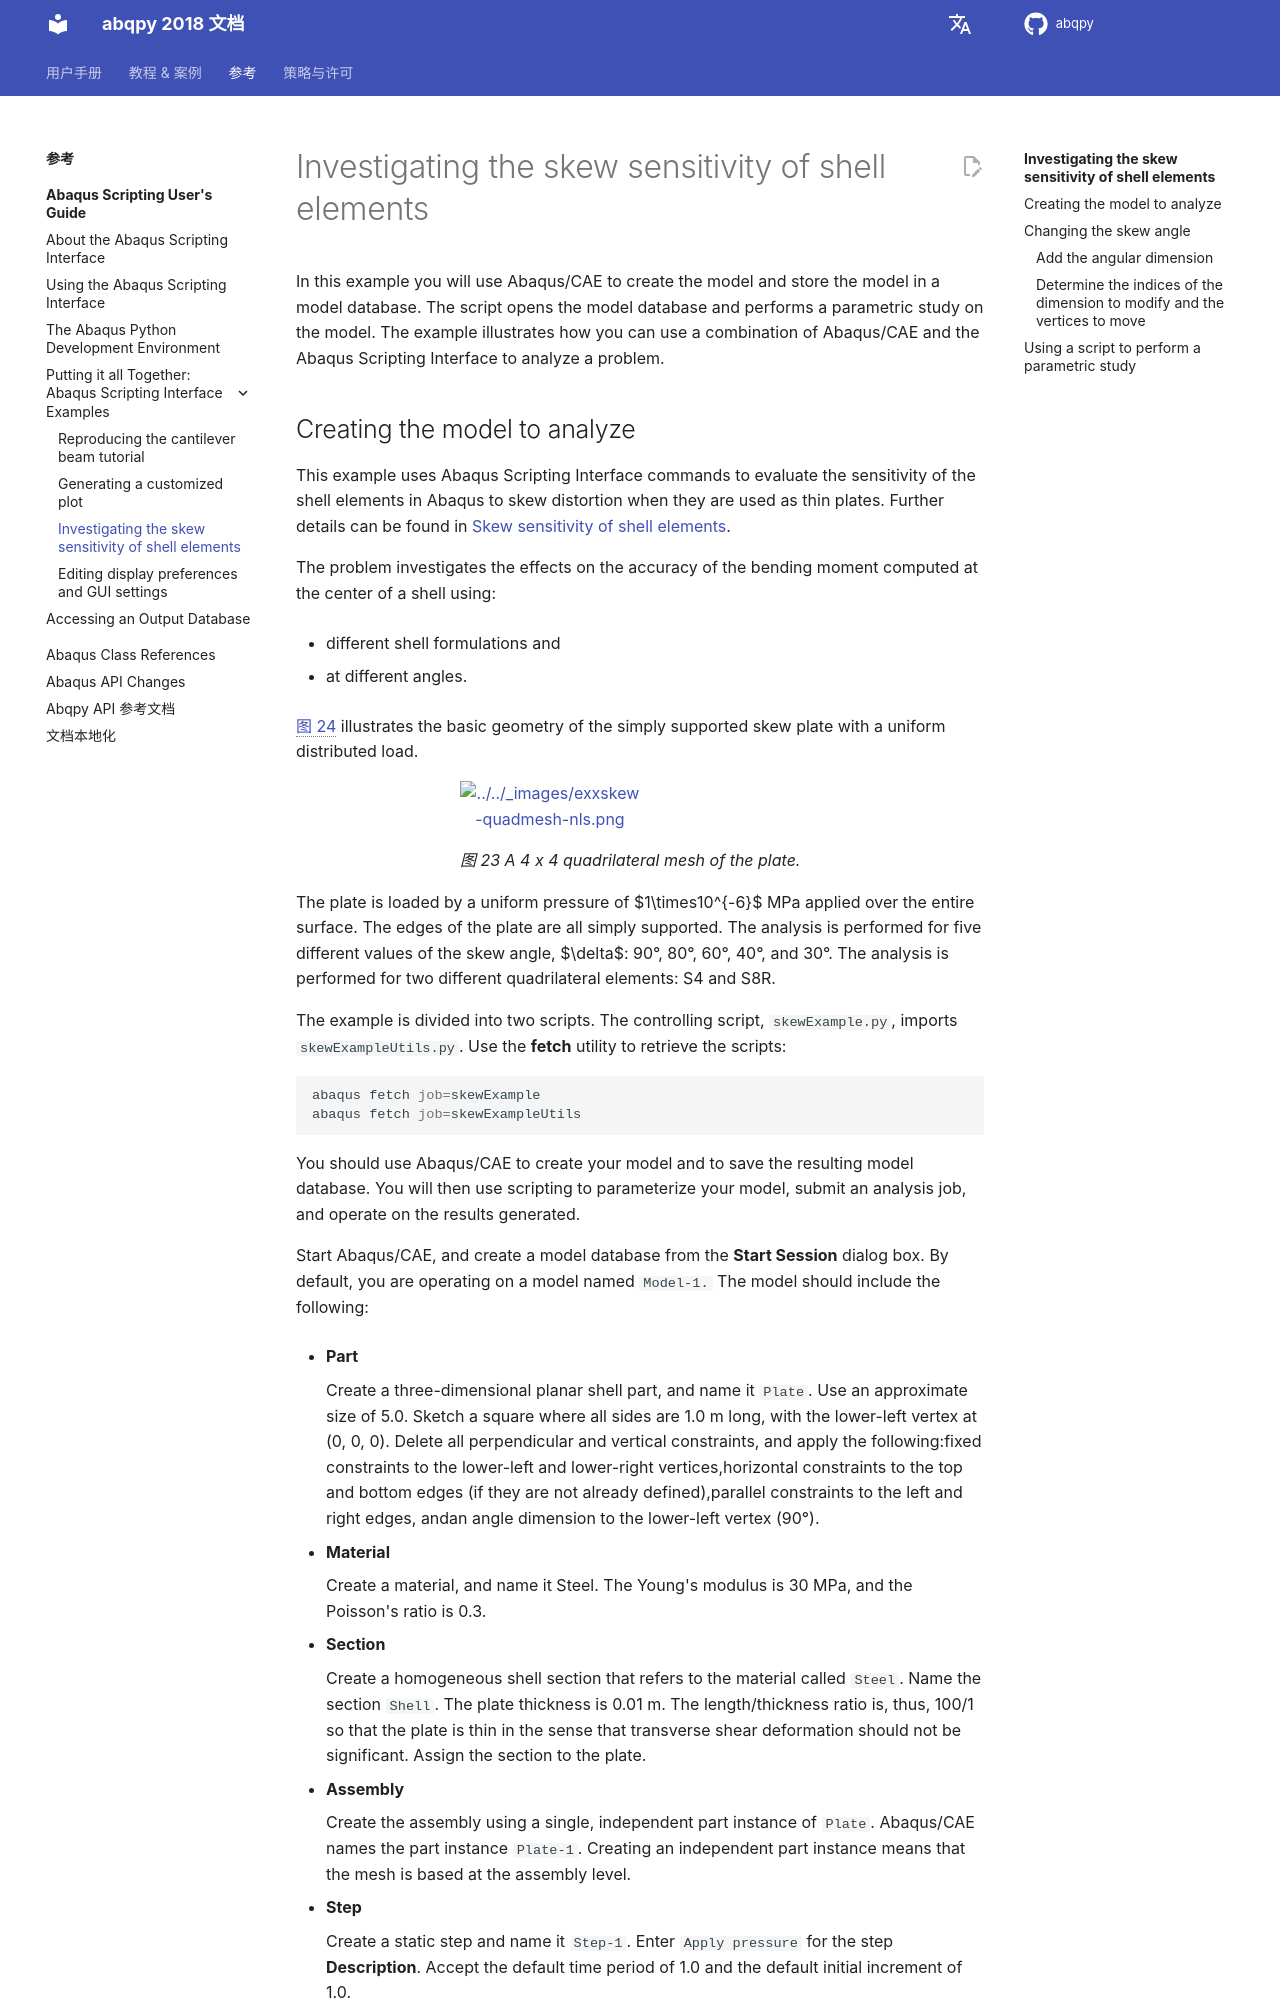

repository: haiiliin/abqpy · page: zh_CN/2018/user/examples/sensitivity.html · generator: sphinx

# Investigating the skew sensitivity of shell elements

In this example you will use Abaqus/CAE to create the model and store the model in a model database. The script opens the model database and performs a parametric study on the model. The example illustrates how you can use a combination of Abaqus/CAE and the Abaqus Scripting Interface to analyze a problem.
